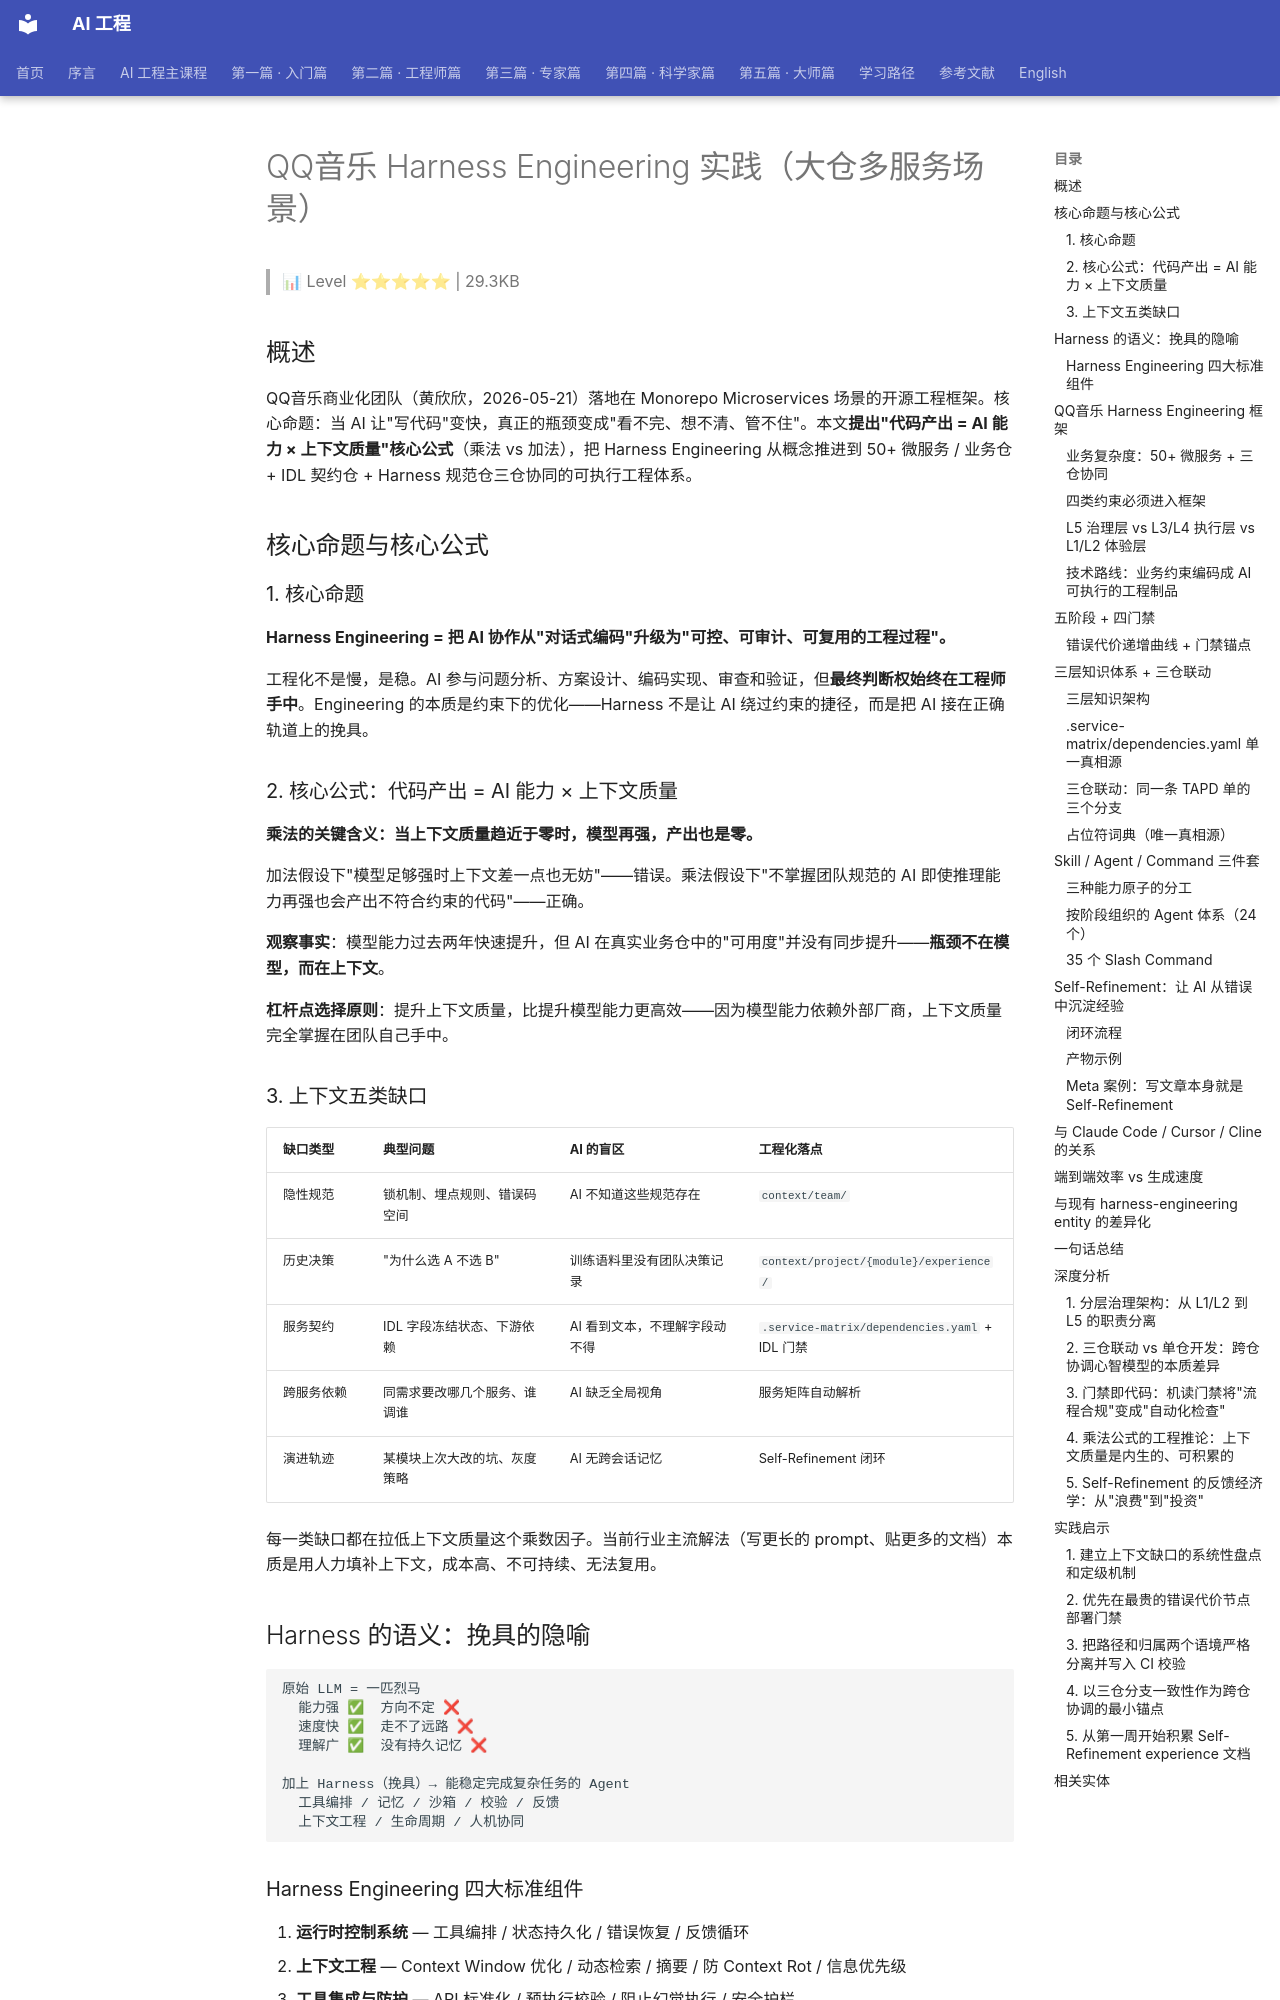

repository: QianJinGuo/wiki-book · page: ch05/098-qq-harness-engineering.html · generator: mkdocs

# QQ音乐 Harness Engineering 实践（大仓多服务场景）

> 📊 Level ⭐⭐⭐⭐⭐ | 29.3KB

## 概述

QQ音乐商业化团队（黄欣欣，2026-05-21）落地在 Monorepo Microservices 场景的开源工程框架。核心命题：当 AI 让"写代码"变快，真正的瓶颈变成"看不完、想不清、管不住"。本文**提出"代码产出 = AI 能力 × 上下文质量"核心公式**（乘法 vs 加法），把 Harness Engineering 从概念推进到 50+ 微服务 / 业务仓 + IDL 契约仓 + Harness 规范仓三仓协同的可执行工程体系。

## 核心命题与核心公式

### 1. 核心命题

**Harness Engineering = 把 AI 协作从"对话式编码"升级为"可控、可审计、可复用的工程过程"。**

工程化不是慢，是稳。AI 参与问题分析、方案设计、编码实现、审查和验证，但**最终判断权始终在工程师手中**。Engineering 的本质是约束下的优化——Harness 不是让 AI 绕过约束的捷径，而是把 AI 接在正确轨道上的挽具。

### 2. 核心公式：代码产出 = AI 能力 × 上下文质量

**乘法的关键含义：当上下文质量趋近于零时，模型再强，产出也是零。**

加法假设下"模型足够强时上下文差一点也无妨"——错误。乘法假设下"不掌握团队规范的 AI 即使推理能力再强也会产出不符合约束的代码"——正确。

**观察事实**：模型能力过去两年快速提升，但 AI 在真实业务仓中的"可用度"并没有同步提升——**瓶颈不在模型，而在上下文**。

**杠杆点选择原则**：提升上下文质量，比提升模型能力更高效——因为模型能力依赖外部厂商，上下文质量完全掌握在团队自己手中。

### 3. 上下文五类缺口

| 缺口类型 | 典型问题 | AI 的盲区 | 工程化落点 |
|---------|---------|-----------|-----------|
| 隐性规范 | 锁机制、埋点规则、错误码空间 | AI 不知道这些规范存在 | `context/team/` |
| 历史决策 | "为什么选 A 不选 B" | 训练语料里没有团队决策记录 | `context/project/{module}/experience/` |
| 服务契约 | IDL 字段冻结状态、下游依赖 | AI 看到文本，不理解字段动不得 | `.service-matrix/dependencies.yaml` + IDL 门禁 |
| 跨服务依赖 | 同需求要改哪几个服务、谁调谁 | AI 缺乏全局视角 | 服务矩阵自动解析 |
| 演进轨迹 | 某模块上次大改的坑、灰度策略 | AI 无跨会话记忆 | Self-Refinement 闭环 |

每一类缺口都在拉低上下文质量这个乘数因子。当前行业主流解法（写更长的 prompt、贴更多的文档）本质是用人力填补上下文，成本高、不可持续、无法复用。

## Harness 的语义：挽具的隐喻

```
原始 LLM = 一匹烈马
  能力强 ✅  方向不定 ❌
  速度快 ✅  走不了远路 ❌
  理解广 ✅  没有持久记忆 ❌

加上 Harness（挽具）→ 能稳定完成复杂任务的 Agent
  工具编排 / 记忆 / 沙箱 / 校验 / 反馈
  上下文工程 / 生命周期 / 人机协同
```

### Harness Engineering 四大标准组件

1. **运行时控制系统** — 工具编排 / 状态持久化 / 错误恢复 / 反馈循环
2. **上下文工程** — Context Window 优化 / 动态检索 / 摘要 / 防 Context Rot / 信息优先级
3. **工具集成与防护** — API 标准化 / 预执行校验 / 阻止幻觉执行 / 安全护栏
4. **生命周期管理** — 多步长任务 / Checkpoint / Crash Recovery / Human-in-the-Loop / 跨会话状态

QQ音乐业务场景下，Harness 接管的是**企业级 Multi-Agent 治理**：

```
Harness Engineering 接管的范围
  Team Agent Governance
  = Multi-Agent × Multi-Service × Multi-Lifecycle
```

## QQ音乐 Harness Engineering 框架
